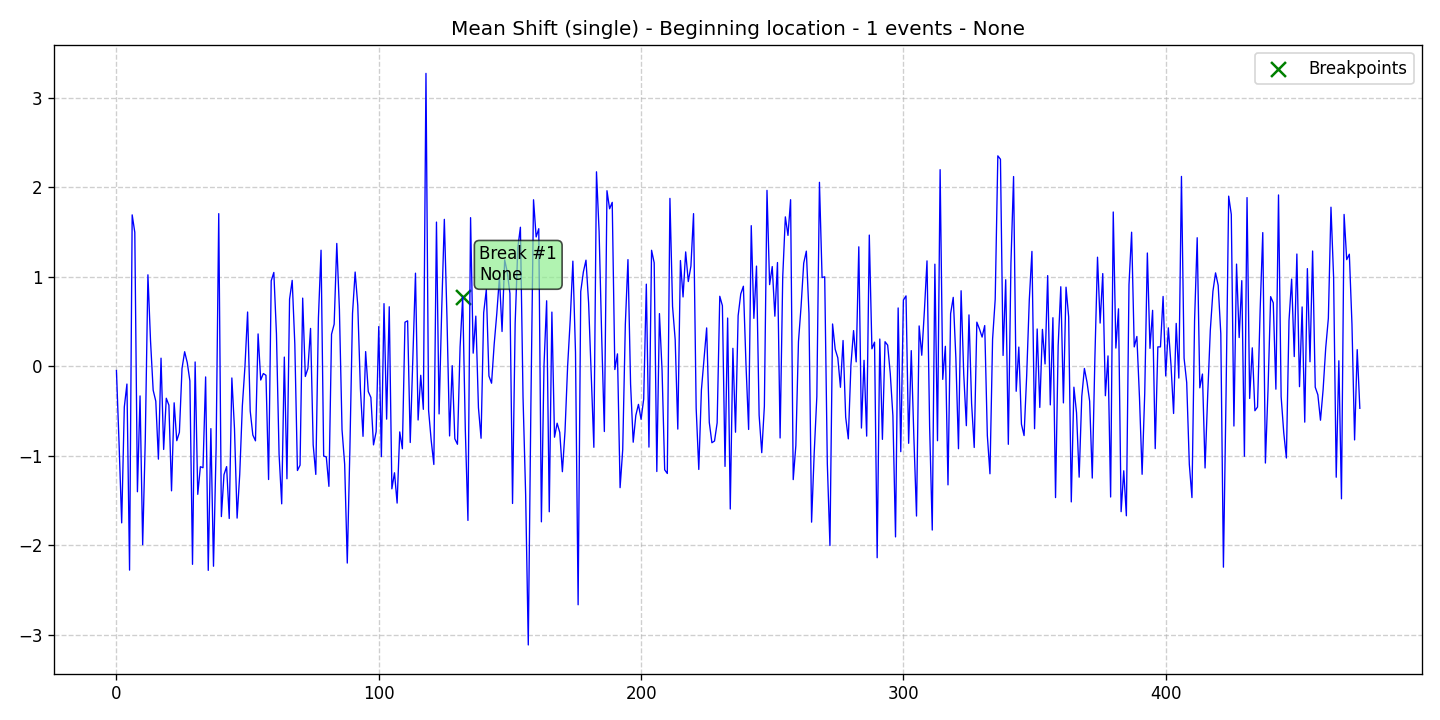

Source data for this figure (header and first rows):
data, stationary, det_lin_up, det_lin_down, det_quad, det_cubic, det_exp, det_damped, stoc_trend, volatility, single_seas, multiple_seas, point_anom_single, point_anom_multi, collect_anom, context_anom, mean_shift, var_shift, trend_shift, date, is_break, is_anomaly, is_multi, location_beginning
-0.04617, 0, 0, 0, 0, 0, 0, 0, 0, 0, 0, 0, 0, 0, 0, 0, 1, 0, 0, 2020-01-01, 0, 0, 0, 1
-0.8594, 0, 0, 0, 0, 0, 0, 0, 0, 0, 0, 0, 0, 0, 0, 0, 1, 0, 0, 2020-01-02, 0, 0, 0, 1
-1.748, 0, 0, 0, 0, 0, 0, 0, 0, 0, 0, 0, 0, 0, 0, 0, 1, 0, 0, 2020-01-03, 0, 0, 0, 1
-0.4534, 0, 0, 0, 0, 0, 0, 0, 0, 0, 0, 0, 0, 0, 0, 0, 1, 0, 0, 2020-01-04, 0, 0, 0, 1
-0.1973, 0, 0, 0, 0, 0, 0, 0, 0, 0, 0, 0, 0, 0, 0, 0, 1, 0, 0, 2020-01-05, 0, 0, 0, 1
-2.276, 0, 0, 0, 0, 0, 0, 0, 0, 0, 0, 0, 0, 0, 0, 0, 1, 0, 0, 2020-01-06, 0, 0, 0, 1
1.693, 0, 0, 0, 0, 0, 0, 0, 0, 0, 0, 0, 0, 0, 0, 0, 1, 0, 0, 2020-01-07, 0, 0, 0, 1
1.498, 0, 0, 0, 0, 0, 0, 0, 0, 0, 0, 0, 0, 0, 0, 0, 1, 0, 0, 2020-01-08, 0, 0, 0, 1
-1.401, 0, 0, 0, 0, 0, 0, 0, 0, 0, 0, 0, 0, 0, 0, 0, 1, 0, 0, 2020-01-09, 0, 0, 0, 1
-0.3299, 0, 0, 0, 0, 0, 0, 0, 0, 0, 0, 0, 0, 0, 0, 0, 1, 0, 0, 2020-01-10, 0, 0, 0, 1
-1.993, 0, 0, 0, 0, 0, 0, 0, 0, 0, 0, 0, 0, 0, 0, 0, 1, 0, 0, 2020-01-11, 0, 0, 0, 1
-0.813, 0, 0, 0, 0, 0, 0, 0, 0, 0, 0, 0, 0, 0, 0, 0, 1, 0, 0, 2020-01-12, 0, 0, 0, 1
1.023, 0, 0, 0, 0, 0, 0, 0, 0, 0, 0, 0, 0, 0, 0, 0, 1, 0, 0, 2020-01-13, 0, 0, 0, 1
0.283, 0, 0, 0, 0, 0, 0, 0, 0, 0, 0, 0, 0, 0, 0, 0, 1, 0, 0, 2020-01-14, 0, 0, 0, 1
-0.2659, 0, 0, 0, 0, 0, 0, 0, 0, 0, 0, 0, 0, 0, 0, 0, 1, 0, 0, 2020-01-15, 0, 0, 0, 1
-0.3884, 0, 0, 0, 0, 0, 0, 0, 0, 0, 0, 0, 0, 0, 0, 0, 1, 0, 0, 2020-01-16, 0, 0, 0, 1
-1.036, 0, 0, 0, 0, 0, 0, 0, 0, 0, 0, 0, 0, 0, 0, 0, 1, 0, 0, 2020-01-17, 0, 0, 0, 1
0.09163, 0, 0, 0, 0, 0, 0, 0, 0, 0, 0, 0, 0, 0, 0, 0, 1, 0, 0, 2020-01-18, 0, 0, 0, 1
-0.9278, 0, 0, 0, 0, 0, 0, 0, 0, 0, 0, 0, 0, 0, 0, 0, 1, 0, 0, 2020-01-19, 0, 0, 0, 1
-0.3557, 0, 0, 0, 0, 0, 0, 0, 0, 0, 0, 0, 0, 0, 0, 0, 1, 0, 0, 2020-01-20, 0, 0, 0, 1
-0.4336, 0, 0, 0, 0, 0, 0, 0, 0, 0, 0, 0, 0, 0, 0, 0, 1, 0, 0, 2020-01-21, 0, 0, 0, 1
-1.39, 0, 0, 0, 0, 0, 0, 0, 0, 0, 0, 0, 0, 0, 0, 0, 1, 0, 0, 2020-01-22, 0, 0, 0, 1
-0.407, 0, 0, 0, 0, 0, 0, 0, 0, 0, 0, 0, 0, 0, 0, 0, 1, 0, 0, 2020-01-23, 0, 0, 0, 1
-0.8301, 0, 0, 0, 0, 0, 0, 0, 0, 0, 0, 0, 0, 0, 0, 0, 1, 0, 0, 2020-01-24, 0, 0, 0, 1
-0.7368, 0, 0, 0, 0, 0, 0, 0, 0, 0, 0, 0, 0, 0, 0, 0, 1, 0, 0, 2020-01-25, 0, 0, 0, 1
-0.02371, 0, 0, 0, 0, 0, 0, 0, 0, 0, 0, 0, 0, 0, 0, 0, 1, 0, 0, 2020-01-26, 0, 0, 0, 1
0.1637, 0, 0, 0, 0, 0, 0, 0, 0, 0, 0, 0, 0, 0, 0, 0, 1, 0, 0, 2020-01-27, 0, 0, 0, 1
0.04166, 0, 0, 0, 0, 0, 0, 0, 0, 0, 0, 0, 0, 0, 0, 0, 1, 0, 0, 2020-01-28, 0, 0, 0, 1
-0.1625, 0, 0, 0, 0, 0, 0, 0, 0, 0, 0, 0, 0, 0, 0, 0, 1, 0, 0, 2020-01-29, 0, 0, 0, 1
-2.211, 0, 0, 0, 0, 0, 0, 0, 0, 0, 0, 0, 0, 0, 0, 0, 1, 0, 0, 2020-01-30, 0, 0, 0, 1
0.04934, 0, 0, 0, 0, 0, 0, 0, 0, 0, 0, 0, 0, 0, 0, 0, 1, 0, 0, 2020-01-31, 0, 0, 0, 1
-1.43, 0, 0, 0, 0, 0, 0, 0, 0, 0, 0, 0, 0, 0, 0, 0, 1, 0, 0, 2020-02-01, 0, 0, 0, 1
-1.121, 0, 0, 0, 0, 0, 0, 0, 0, 0, 0, 0, 0, 0, 0, 0, 1, 0, 0, 2020-02-02, 0, 0, 0, 1
-1.132, 0, 0, 0, 0, 0, 0, 0, 0, 0, 0, 0, 0, 0, 0, 0, 1, 0, 0, 2020-02-03, 0, 0, 0, 1
-0.1179, 0, 0, 0, 0, 0, 0, 0, 0, 0, 0, 0, 0, 0, 0, 0, 1, 0, 0, 2020-02-04, 0, 0, 0, 1
-2.279, 0, 0, 0, 0, 0, 0, 0, 0, 0, 0, 0, 0, 0, 0, 0, 1, 0, 0, 2020-02-05, 0, 0, 0, 1
-0.6953, 0, 0, 0, 0, 0, 0, 0, 0, 0, 0, 0, 0, 0, 0, 0, 1, 0, 0, 2020-02-06, 0, 0, 0, 1
-2.233, 0, 0, 0, 0, 0, 0, 0, 0, 0, 0, 0, 0, 0, 0, 0, 1, 0, 0, 2020-02-07, 0, 0, 0, 1
-0.911, 0, 0, 0, 0, 0, 0, 0, 0, 0, 0, 0, 0, 0, 0, 0, 1, 0, 0, 2020-02-08, 0, 0, 0, 1
1.706, 0, 0, 0, 0, 0, 0, 0, 0, 0, 0, 0, 0, 0, 0, 0, 1, 0, 0, 2020-02-09, 0, 0, 0, 1
-1.678, 0, 0, 0, 0, 0, 0, 0, 0, 0, 0, 0, 0, 0, 0, 0, 1, 0, 0, 2020-02-10, 0, 0, 0, 1
-1.21, 0, 0, 0, 0, 0, 0, 0, 0, 0, 0, 0, 0, 0, 0, 0, 1, 0, 0, 2020-02-11, 0, 0, 0, 1
-1.12, 0, 0, 0, 0, 0, 0, 0, 0, 0, 0, 0, 0, 0, 0, 0, 1, 0, 0, 2020-02-12, 0, 0, 0, 1
-1.699, 0, 0, 0, 0, 0, 0, 0, 0, 0, 0, 0, 0, 0, 0, 0, 1, 0, 0, 2020-02-13, 0, 0, 0, 1
-0.1293, 0, 0, 0, 0, 0, 0, 0, 0, 0, 0, 0, 0, 0, 0, 0, 1, 0, 0, 2020-02-14, 0, 0, 0, 1
-0.6954, 0, 0, 0, 0, 0, 0, 0, 0, 0, 0, 0, 0, 0, 0, 0, 1, 0, 0, 2020-02-15, 0, 0, 0, 1
-1.695, 0, 0, 0, 0, 0, 0, 0, 0, 0, 0, 0, 0, 0, 0, 0, 1, 0, 0, 2020-02-16, 0, 0, 0, 1
-1.207, 0, 0, 0, 0, 0, 0, 0, 0, 0, 0, 0, 0, 0, 0, 0, 1, 0, 0, 2020-02-17, 0, 0, 0, 1
-0.4406, 0, 0, 0, 0, 0, 0, 0, 0, 0, 0, 0, 0, 0, 0, 0, 1, 0, 0, 2020-02-18, 0, 0, 0, 1
0.002023, 0, 0, 0, 0, 0, 0, 0, 0, 0, 0, 0, 0, 0, 0, 0, 1, 0, 0, 2020-02-19, 0, 0, 0, 1
0.6073, 0, 0, 0, 0, 0, 0, 0, 0, 0, 0, 0, 0, 0, 0, 0, 1, 0, 0, 2020-02-20, 0, 0, 0, 1
-0.4996, 0, 0, 0, 0, 0, 0, 0, 0, 0, 0, 0, 0, 0, 0, 0, 1, 0, 0, 2020-02-21, 0, 0, 0, 1
-0.767, 0, 0, 0, 0, 0, 0, 0, 0, 0, 0, 0, 0, 0, 0, 0, 1, 0, 0, 2020-02-22, 0, 0, 0, 1
-0.8317, 0, 0, 0, 0, 0, 0, 0, 0, 0, 0, 0, 0, 0, 0, 0, 1, 0, 0, 2020-02-23, 0, 0, 0, 1
0.3626, 0, 0, 0, 0, 0, 0, 0, 0, 0, 0, 0, 0, 0, 0, 0, 1, 0, 0, 2020-02-24, 0, 0, 0, 1
-0.1525, 0, 0, 0, 0, 0, 0, 0, 0, 0, 0, 0, 0, 0, 0, 0, 1, 0, 0, 2020-02-25, 0, 0, 0, 1
-0.07994, 0, 0, 0, 0, 0, 0, 0, 0, 0, 0, 0, 0, 0, 0, 0, 1, 0, 0, 2020-02-26, 0, 0, 0, 1
-0.09916, 0, 0, 0, 0, 0, 0, 0, 0, 0, 0, 0, 0, 0, 0, 0, 1, 0, 0, 2020-02-27, 0, 0, 0, 1
-1.264, 0, 0, 0, 0, 0, 0, 0, 0, 0, 0, 0, 0, 0, 0, 0, 1, 0, 0, 2020-02-28, 0, 0, 0, 1
0.9563, 0, 0, 0, 0, 0, 0, 0, 0, 0, 0, 0, 0, 0, 0, 0, 1, 0, 0, 2020-02-29, 0, 0, 0, 1
... 415 more rows
